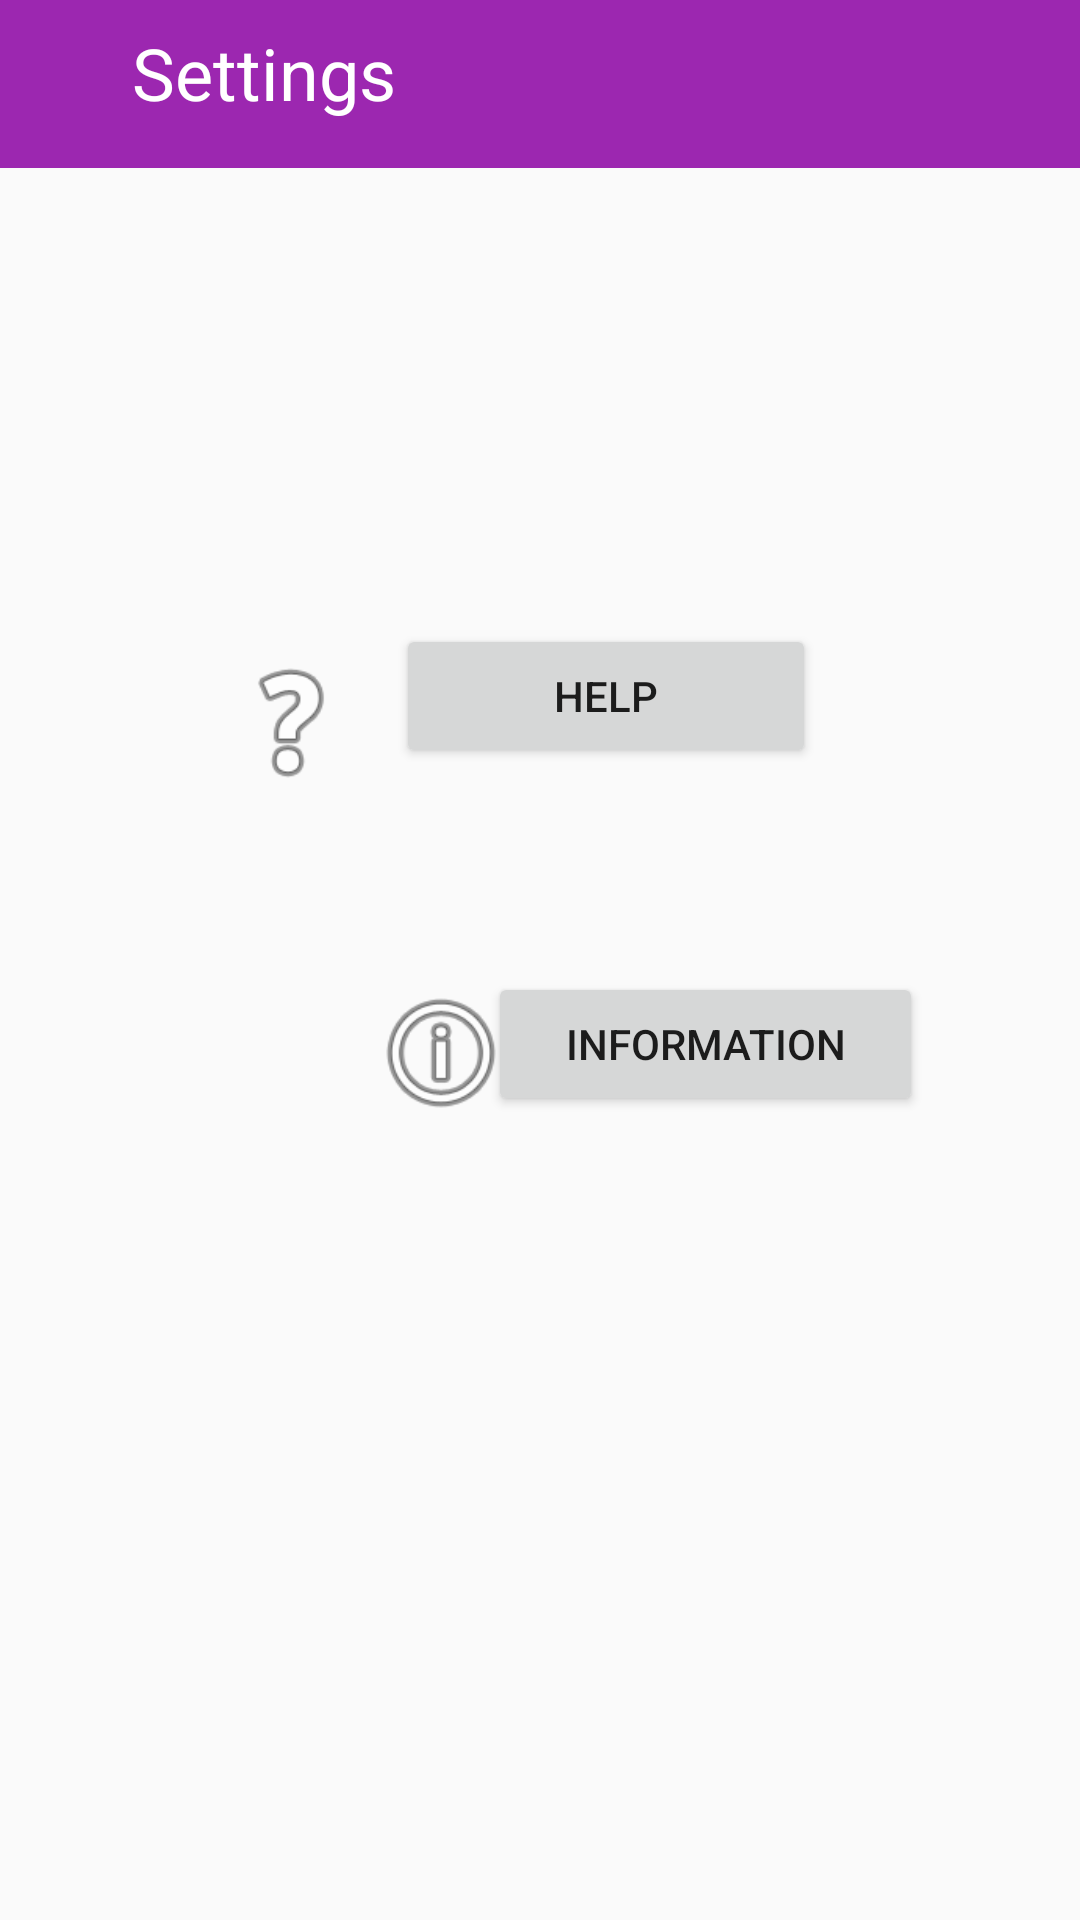

Android layout source for this screen:
<!-- AndroidManifest.xml: application theme AppTheme -->
<!-- res/layout/activity_settings.xml -->
<?xml version="1.0" encoding="utf-8"?>

<android.support.constraint.ConstraintLayout xmlns:android="http://schemas.android.com/apk/res/android"
    xmlns:app="http://schemas.android.com/apk/res-auto"
    xmlns:tools="http://schemas.android.com/tools"
    android:layout_width="match_parent"
    android:layout_height="match_parent"
    tools:context=".SettingsActivity">

    <Button
        android:id="@+id/button6"
        android:layout_width="140dp"
        android:layout_height="wrap_content"
        android:layout_alignParentStart="true"
        android:layout_alignParentLeft="true"
        android:layout_alignParentTop="true"
        android:layout_alignParentEnd="true"
        android:layout_alignParentRight="true"
        android:layout_marginEnd="88dp"
        android:layout_marginBottom="68dp"
        android:text="Help"
        app:layout_constraintBottom_toTopOf="@+id/button10"
        app:layout_constraintEnd_toEndOf="parent" />

    <ImageView
        android:id="@+id/imageView3"
        android:layout_width="54dp"
        android:layout_height="50dp"
        android:layout_alignStart="@+id/toolbar3"
        android:layout_alignLeft="@+id/toolbar3"
        android:layout_alignParentTop="true"
        android:layout_alignParentEnd="true"
        android:layout_alignParentRight="true"
        android:layout_alignParentBottom="true"
        android:layout_marginEnd="8dp"
        android:layout_marginBottom="60dp"
        app:layout_constraintBottom_toTopOf="@+id/imageView4"
        app:layout_constraintEnd_toStartOf="@+id/button6"
        app:srcCompat="@android:drawable/ic_menu_help"
        tools:ignore="UnknownId" />

    <ImageView
        android:id="@+id/imageView4"
        android:layout_width="54dp"
        android:layout_height="50dp"
        android:layout_alignParentTop="true"
        android:layout_alignParentEnd="true"
        android:layout_alignParentRight="true"
        android:layout_marginStart="120dp"
        android:layout_marginBottom="264dp"
        app:layout_constraintBottom_toBottomOf="parent"
        app:layout_constraintStart_toStartOf="parent"
        app:srcCompat="@android:drawable/ic_menu_info_details" />

    <Button
        android:id="@+id/button10"
        android:layout_width="145dp"
        android:layout_height="wrap_content"
        android:layout_alignParentStart="true"
        android:layout_alignParentLeft="true"
        android:layout_alignParentTop="true"
        android:layout_alignParentEnd="true"
        android:layout_alignParentRight="true"
        android:layout_alignParentBottom="true"
        android:layout_marginStart="8dp"
        android:layout_marginEnd="72dp"
        android:layout_marginBottom="268dp"
        android:text="@string/information"
        app:layout_constraintBottom_toBottomOf="parent"
        app:layout_constraintEnd_toEndOf="parent"
        app:layout_constraintStart_toEndOf="@+id/imageView4" />

    <android.support.v7.widget.Toolbar
        android:id="@+id/toolbar2"
        android:layout_width="match_parent"
        android:layout_height="wrap_content"
        android:background="?attr/colorPrimary"
        android:minHeight="?attr/actionBarSize"
        android:theme="?attr/actionBarTheme"
        app:layout_constraintTop_toTopOf="parent"
        tools:layout_editor_absoluteX="0dp" />

    <TextView
        android:id="@+id/textView6"
        android:layout_width="160dp"
        android:layout_height="47dp"
        android:layout_marginStart="8dp"
        android:layout_marginTop="8dp"
        android:text="Settings"
        android:textAlignment="center"
        android:textColor="@color/colorAccent"
        android:textSize="24sp"
        app:layout_constraintStart_toStartOf="parent"
        app:layout_constraintTop_toTopOf="parent" />

</android.support.constraint.ConstraintLayout>
<!-- resources referenced by this layout -->
<resources>
  <color name="colorAccent">#FFFF</color>
  <string name="information">Information</string>
  <style name="AppTheme" parent="Theme.AppCompat.Light.NoActionBar">
          
          <item name="colorPrimary">@color/colorPrimary</item>
          <item name="colorPrimaryDark">@color/colorPrimaryDark</item>
          <item name="colorAccent">@color/colorAccent</item>
      </style>
  <color name="colorPrimary">#9C27B0</color>
  <color name="colorPrimaryDark">#7B1FA2</color>
</resources>
